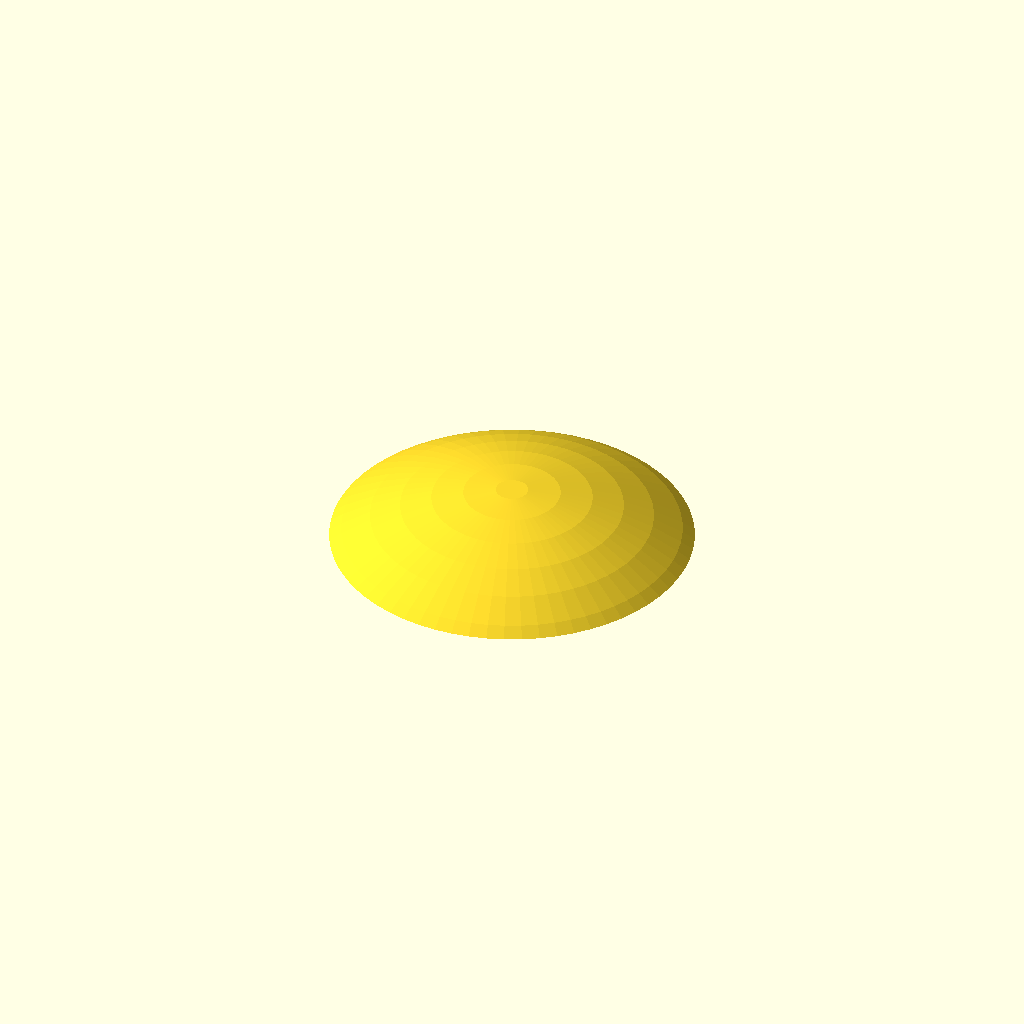
Cell 1: the model at its default parameters.
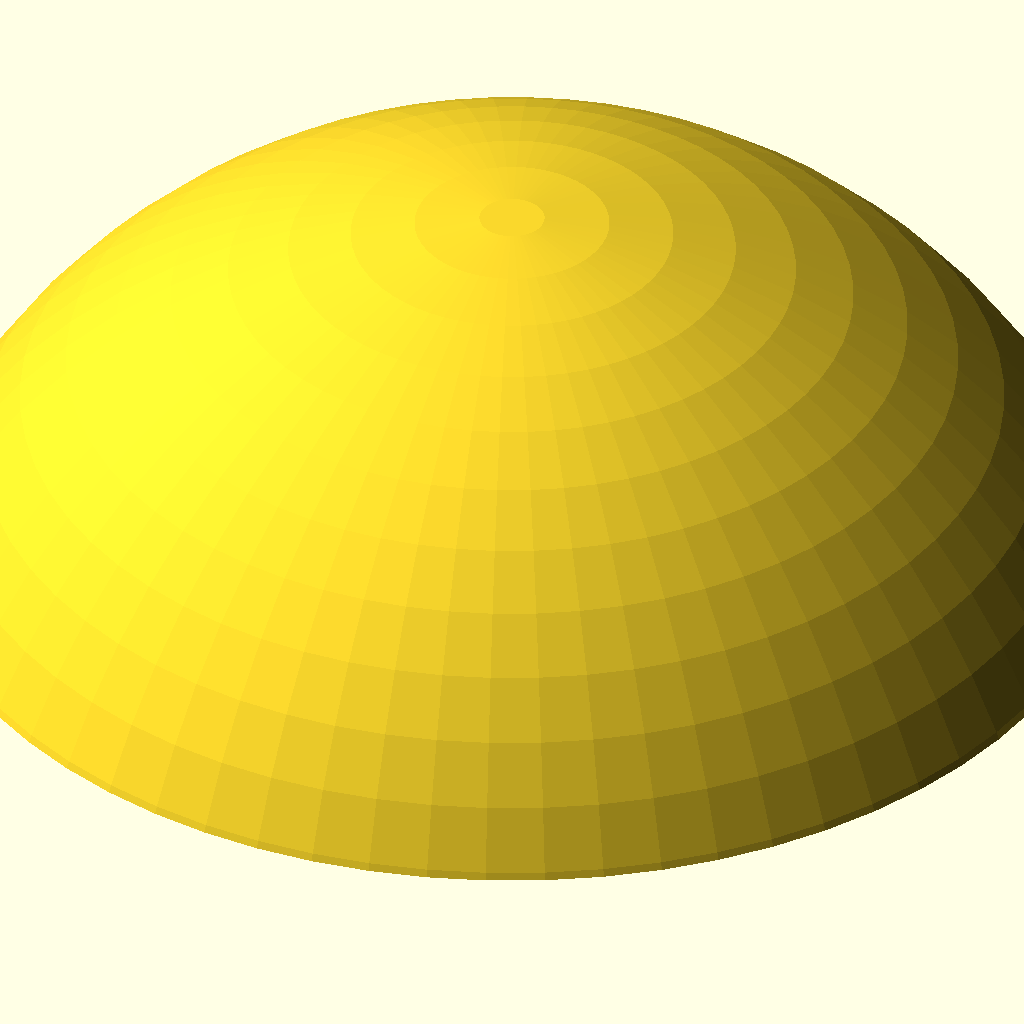
Cell 2 — diameter set to 240, the other parameters unchanged.
All cells are drawn from one camera (rotation 55°, 0°, 25°, orthographic, colour scheme Cornfield), so only the parameter changes between them.
OpenSCAD source file DesignIterator/designs/bowl/bowl.scad:
// BambuMaker: Bowl
// @param diameter 120
// @param height 50
// @param wall_thickness 3

diameter       = 120;
height         = 50;
wall_thickness = 3;

$fn = 64;
r = diameter / 2;

difference() {
    sphere(r = r);
    sphere(r = r - wall_thickness);
    translate([0, 0, -r])
        cube([r * 2, r * 2, r * 2], center = true);
    translate([0, 0, height - r])
        cube([r * 2, r * 2, r * 2], center = true);
}
Parameter table extracted from the source (name, type, default, range or options):
diameter: number, default 120
height: number, default 50
wall_thickness: number, default 3
